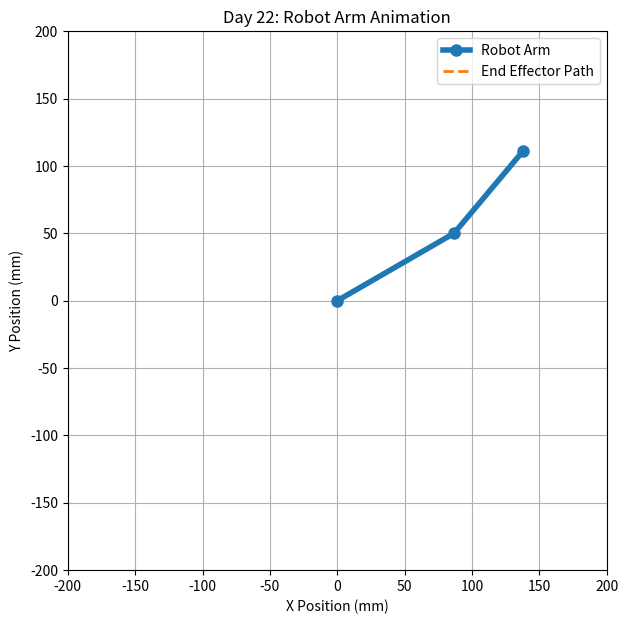

Here is the Python script that generated this plot:
import numpy as np
import matplotlib.pyplot as plt
from matplotlib.animation import FuncAnimation


# Robot parameters
L1 = 100
L2 = 80

start_angles = np.array([30.0, 20.0])
target_angles = np.array([70.0, 60.0])

T = 5.0
steps = 100
time = np.linspace(0, T, steps + 1)

# Quintic trajectory
joint_trajectory = []

for t in time:
    u = t / T

    s = 10*u**3 - 15*u**4 + 6*u**5

    angles = start_angles + (
        target_angles - start_angles
    ) * s

    joint_trajectory.append(angles)

joint_trajectory = np.array(joint_trajectory)


def forward_kinematics(angles):

    theta1 = np.radians(angles[0])
    theta2 = np.radians(angles[1])

    x1 = L1 * np.cos(theta1)
    y1 = L1 * np.sin(theta1)

    x2 = x1 + L2 * np.cos(theta1 + theta2)
    y2 = y1 + L2 * np.sin(theta1 + theta2)

    return x1, y1, x2, y2


fig, ax = plt.subplots(figsize=(7, 7))

ax.set_xlim(-200, 200)
ax.set_ylim(-200, 200)

ax.set_aspect("equal")
ax.set_xlabel("X Position (mm)")
ax.set_ylabel("Y Position (mm)")
ax.set_title("Day 22: Robot Arm Animation")
ax.grid(True)

# Robot arm line
arm_line, = ax.plot(
    [],
    [],
    "o-",
    linewidth=4,
    markersize=8,
    label="Robot Arm"
)

# End effector path
path_line, = ax.plot(
    [],
    [],
    "--",
    linewidth=2,
    label="End Effector Path"
)

ax.legend()


def update(frame):

    # Get joint angles at current frame
    angles = joint_trajectory[frame]

    # Calculate robot positions
    x1, y1, x2, y2 = forward_kinematics(angles)

    # Update robot arm
    arm_line.set_data(
        [0, x1, x2],
        [0, y1, y2]
    )

    # Calculate end effector history
    x_history = []
    y_history = []

    for i in range(frame + 1):
        _, _, x, y = forward_kinematics(
            joint_trajectory[i]
        )

        x_history.append(x)
        y_history.append(y)

    # Update end effector path
    path_line.set_data(x_history, y_history)

    return arm_line, path_line


ani = FuncAnimation(
    fig,
    update,
    frames=len(joint_trajectory),
    interval=50,
    blit=True,
    repeat=False
)

plt.show()
